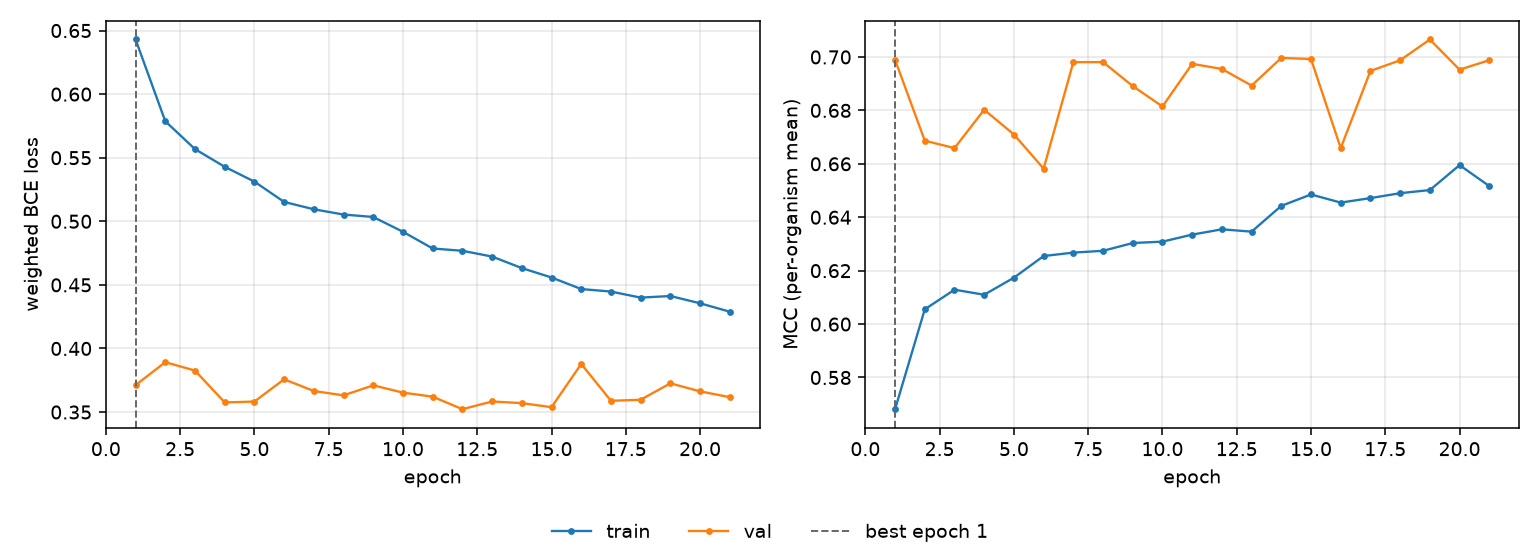

Data behind this chart, as committed beside it:
epoch, tr_loss, vl_loss, tr_mcc, vl_mcc, is_best
1, 0.643, 0.3711, 0.5681, 0.6989, True
2, 0.5787, 0.3892, 0.6055, 0.6687, False
3, 0.5568, 0.3826, 0.6129, 0.6659, False
4, 0.5429, 0.3575, 0.611, 0.6802, False
5, 0.5312, 0.3582, 0.6174, 0.671, False
6, 0.5152, 0.3757, 0.6255, 0.6582, False
7, 0.5094, 0.3665, 0.6268, 0.6981, False
8, 0.5053, 0.3631, 0.6274, 0.6981, False
9, 0.5034, 0.371, 0.6303, 0.6891, False
10, 0.4917, 0.3653, 0.6309, 0.6815, False
11, 0.4786, 0.3621, 0.6335, 0.6974, False
12, 0.4768, 0.3522, 0.6355, 0.6955, False
13, 0.4723, 0.3583, 0.6346, 0.6893, False
14, 0.4632, 0.357, 0.6443, 0.6997, False
15, 0.4558, 0.3538, 0.6485, 0.6992, False
16, 0.4467, 0.3878, 0.6455, 0.6659, False
17, 0.4447, 0.3588, 0.6472, 0.6948, False
18, 0.44, 0.3596, 0.649, 0.6988, False
19, 0.4412, 0.3726, 0.6502, 0.7065, False
20, 0.4355, 0.3663, 0.6595, 0.6952, False
21, 0.4289, 0.3617, 0.6517, 0.6988, False
